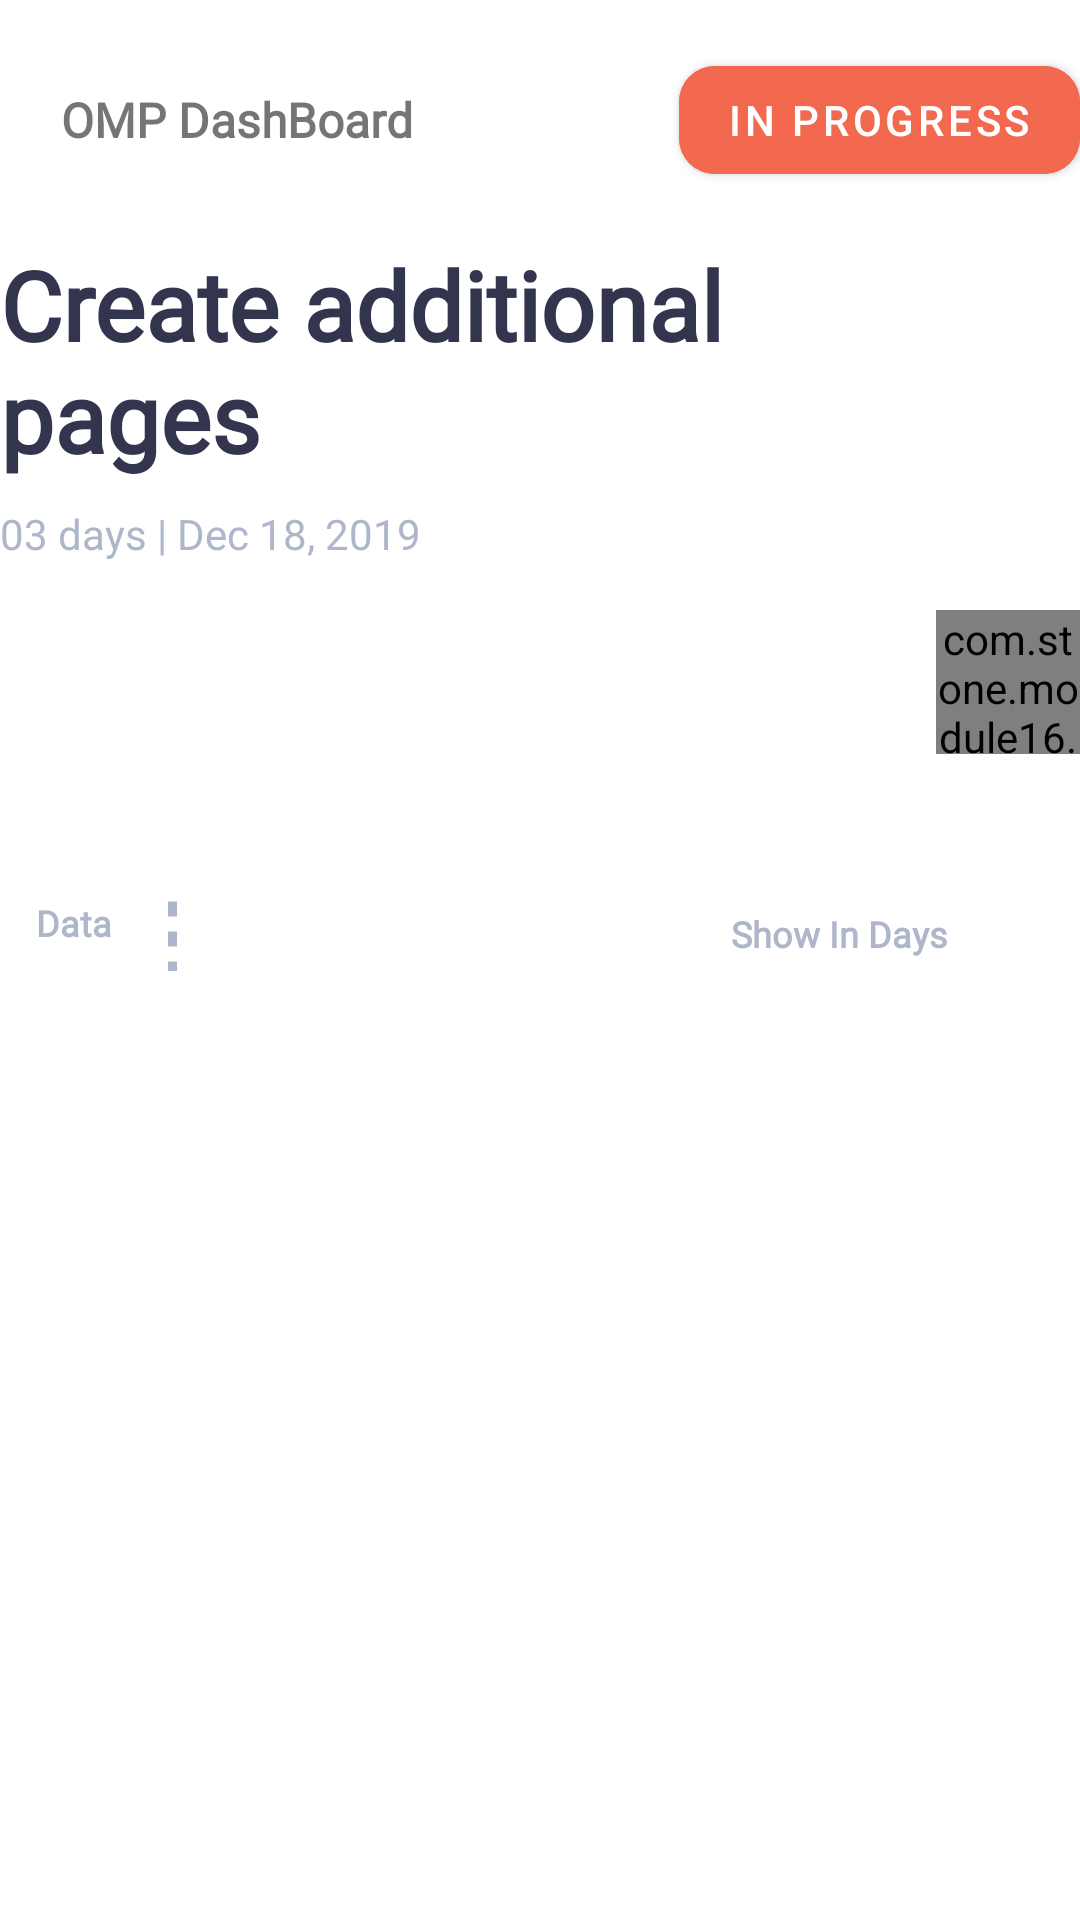

The Android layout XML behind this screen, and the referenced resources:
<!-- AndroidManifest.xml: application theme Theme.Module16 -->
<!-- res/layout/activity_main.xml -->
<?xml version="1.0" encoding="utf-8"?>
<RelativeLayout xmlns:android="http://schemas.android.com/apk/res/android"
    xmlns:app="http://schemas.android.com/apk/res-auto"
    xmlns:tools="http://schemas.android.com/tools"
    android:layout_width="match_parent"
    android:layout_height="match_parent"
    android:layout_marginStart="@dimen/margin_medium_2"
    android:layout_marginEnd="@dimen/margin_medium_2"
    tools:context=".activities.MainActivity">

    <RelativeLayout
        android:id="@+id/rlHeaderLayout"
        android:layout_width="match_parent"
        android:layout_height="wrap_content"
        android:layout_marginTop="@dimen/margin_medium_2">

        <com.google.android.material.button.MaterialButton
            android:id="@+id/btnBack"
            style="@style/Widget.Material3.Button.IconButton"
            android:layout_width="wrap_content"
            android:layout_height="wrap_content"
            android:padding="0dp"
            app:icon="@drawable/ic_baseline_chevron_left_24"
            app:rippleColor="@android:color/transparent" />

        <androidx.appcompat.widget.AppCompatTextView
            android:layout_width="wrap_content"
            android:layout_height="wrap_content"
            android:layout_alignTop="@id/btnBack"
            android:layout_alignBottom="@id/btnBack"
            android:layout_toEndOf="@id/btnBack"
            android:fontFamily="@font/roboto_regular"
            android:gravity="center"
            android:text="@string/lbl_omp_dashboard"
            android:textSize="@dimen/text_regular_2x"
            android:textStyle="bold" />

        <com.google.android.material.button.MaterialButton
            android:id="@+id/lblInProgress"
            android:layout_width="wrap_content"
            android:layout_height="wrap_content"
            android:layout_alignTop="@id/btnBack"
            android:layout_alignBottom="@id/btnBack"
            android:layout_alignParentEnd="true"
            android:backgroundTint="@color/color_accent_orange"
            android:text="@string/lbl_in_progress"
            app:cornerRadius="@dimen/margin_card_medium_2" />

    </RelativeLayout>

    <androidx.appcompat.widget.AppCompatTextView
        android:id="@+id/lblCreateAdditionalPages"
        android:layout_width="wrap_content"
        android:layout_height="wrap_content"
        android:layout_below="@id/rlHeaderLayout"
        android:layout_marginTop="@dimen/margin_medium_2"
        android:fontFamily="@font/roboto_regular"
        android:text="@string/lbl_create_additional_pages"
        android:textColor="@color/color_primary"
        android:textSize="@dimen/text_heading_2x"
        android:textStyle="bold" />

    <androidx.appcompat.widget.AppCompatTextView
        android:id="@+id/lblDate"
        android:layout_width="wrap_content"
        android:layout_height="wrap_content"
        android:layout_below="@id/lblCreateAdditionalPages"
        android:layout_marginTop="@dimen/margin_medium"
        android:fontFamily="@font/roboto_light"
        android:text="@string/lbl_date"
        android:textColor="@color/color_dark_grey" />

    <RelativeLayout
        android:id="@+id/rlProfile"
        android:layout_width="match_parent"
        android:layout_height="wrap_content"
        android:layout_marginTop="@dimen/margin_medium_2"
        android:layout_below="@id/lblDate"
        android:background="@color/white">

        <androidx.recyclerview.widget.RecyclerView
            android:id="@+id/rvProfile"
            android:layout_width="250dp"
            android:layout_height="wrap_content"
            android:clipToPadding="false"
            android:orientation="horizontal"
            android:outlineProvider="bounds"
            android:paddingHorizontal="@dimen/margin_medium"
            app:layoutManager="androidx.recyclerview.widget.LinearLayoutManager"
            tools:itemCount="5"
            tools:listitem="@layout/view_holder_profile" />

        <com.stone.module16.views.components.CircularProgress
            android:layout_width="@dimen/margin_xxlarge"
            android:layout_height="@dimen/margin_xxlarge"
            android:layout_alignParentEnd="true"
            app:activeProgressBarColor="@color/color_accent_orange"
            app:inactiveProgressBarColor="@color/color_accent_orange_50"
            app:progress="88"
            app:progressBarThickness="4dp" />
    </RelativeLayout>
    <RelativeLayout
        android:background="@drawable/bg_task_layout"
        android:layout_marginTop="@dimen/margin_medium_2"
        android:layout_below="@id/rlProfile"
        android:layout_width="match_parent"
        android:layout_height="wrap_content">
        <androidx.appcompat.widget.AppCompatTextView
            android:id="@+id/lblData"
            android:layout_width="wrap_content"
            android:layout_height="wrap_content"
            android:paddingBottom="@dimen/margin_medium"
            android:layout_marginStart="@dimen/margin_card_medium_2"
            android:layout_marginTop="@dimen/margin_xlarge"
            android:fontFamily="@font/roboto_regular"
            android:text="Data"
            android:textColor="@color/color_dark_grey"
            android:textSize="@dimen/text_small"
            android:textStyle="bold" />

        <View
            android:id="@+id/viewDottedLine"
            android:layout_width="5dp"
            android:layout_height="wrap_content"
            android:layout_alignBottom="@id/lblData"
            android:layout_alignTop="@id/lblData"
            android:layout_marginStart="55dp"
            android:background="@drawable/background_dotted" />
        <LinearLayout
            android:layout_width="wrap_content"
            android:layout_height="wrap_content"
            android:layout_alignTop="@id/lblData"
            android:layout_alignParentEnd="true"
            >

            <androidx.appcompat.widget.AppCompatTextView
                android:id="@+id/lblShowInDays"
                android:layout_width="wrap_content"
                android:layout_height="match_parent"
                android:gravity="center"
                android:layout_marginStart="@dimen/margin_medium_2"
                android:fontFamily="@font/roboto_regular"
                android:text="@string/show_in_days"
                android:textColor="@color/color_dark_grey"
                android:textSize="@dimen/text_small"
                android:textStyle="bold" />

            <androidx.appcompat.widget.AppCompatImageView
                android:id="@+id/ivMainDropDown"
                android:layout_width="@dimen/margin_large"
                android:layout_height="@dimen/margin_large"
                android:layout_marginStart="@dimen/margin_small"
                android:layout_marginEnd="@dimen/margin_medium_2"
                android:tint="@color/color_dark_grey"
                app:srcCompat="@drawable/ic_dropdown" />

        </LinearLayout>
        <androidx.recyclerview.widget.RecyclerView
            android:id="@+id/rvTaskList"
            android:layout_below="@id/lblData"
            android:layout_width="match_parent"
            android:layout_height="match_parent"
            app:layoutManager="androidx.recyclerview.widget.LinearLayoutManager"
            tools:listitem="@layout/view_holder_task_list"
            />
    </RelativeLayout>

</RelativeLayout>
<!-- res/layout/view_holder_profile.xml (included above) -->
<?xml version="1.0" encoding="utf-8"?>
<RelativeLayout xmlns:android="http://schemas.android.com/apk/res/android"
    android:layout_width="wrap_content"
    android:layout_height="wrap_content"
    xmlns:app="http://schemas.android.com/apk/res-auto">

    <com.stone.module16.views.components.CircularImageView
        android:id="@+id/imgProfile"
        android:layout_width="@dimen/margin_xxlarge"
        android:layout_height="@dimen/margin_xxlarge"
        android:scaleType="centerCrop"
        app:borderColor="@color/color_primary"
        app:strokeWidth="@dimen/margin_small"
        app:srcCompat="@drawable/avator1" />

</RelativeLayout>
<!-- res/layout/view_holder_task_list.xml (included above) -->
<?xml version="1.0" encoding="utf-8"?>
<androidx.constraintlayout.widget.ConstraintLayout xmlns:android="http://schemas.android.com/apk/res/android"
    xmlns:app="http://schemas.android.com/apk/res-auto"
    android:layout_width="match_parent"
    android:layout_height="wrap_content">

    <androidx.appcompat.widget.AppCompatTextView
        android:id="@+id/lblDate"
        android:layout_width="wrap_content"
        android:layout_height="wrap_content"
        android:layout_centerVertical="true"
        android:layout_marginStart="@dimen/margin_medium_2"
        android:fontFamily="@font/roboto_regular"
        android:text="676"
        android:textSize="@dimen/text_small"
        app:layout_constraintBottom_toBottomOf="@+id/imgCircleIndicator"
        app:layout_constraintStart_toStartOf="parent"
        app:layout_constraintTop_toTopOf="@+id/imgCircleIndicator" />

    <com.google.android.material.imageview.ShapeableImageView
        android:id="@+id/imgCircleIndicator"
        android:layout_width="@dimen/margin_medium_3"
        android:layout_height="@dimen/margin_medium_3"
        android:layout_centerInParent="true"
        android:layout_marginStart="@dimen/margin_medium"
        android:translationZ="2dp"
        android:layout_toEndOf="@id/lblDate"
        android:background="@color/color_accent_orange"
        app:layout_constraintBottom_toBottomOf="@+id/llTask"
        app:layout_constraintStart_toEndOf="@+id/lblDate"
        app:layout_constraintTop_toTopOf="parent"
        app:shapeAppearanceOverlay="@style/ShapeAppearanceOverlay.App.CornerSize50Percent" />


        <View
            android:id="@+id/vTop"
            android:layout_width="5dp"
            android:layout_height="0dp"
            android:elevation="0dp"
            android:translationZ="1dp"
            android:background="@drawable/background_dotted"
            android:layerType="software"
            app:layout_constraintEnd_toEndOf="@id/imgCircleIndicator"
            app:layout_constraintStart_toStartOf="@id/imgCircleIndicator"
            app:layout_constraintTop_toTopOf="parent"
            app:layout_constraintBottom_toTopOf="@id/guideline2"
            />

    <View
        android:id="@+id/vBottom"
        android:layout_width="@dimen/width_timeline_pipe"
        android:layout_height="0dp"
        android:background="@color/color_dark_grey"
        android:elevation="0dp"
        android:translationZ="1dp"
        app:layout_constraintEnd_toEndOf="@id/imgCircleIndicator"
        app:layout_constraintStart_toStartOf="@id/imgCircleIndicator"
        app:layout_constraintTop_toTopOf="@id/guideline2"
        app:layout_constraintBottom_toBottomOf="parent"/>

    <include
        android:id="@+id/llTask"
        layout="@layout/view_holder_task"
        android:layout_width="0dp"
        android:layout_marginTop="@dimen/margin_medium_2"
        android:layout_marginStart="@dimen/margin_medium_2"
        android:layout_marginEnd="@dimen/margin_medium"
        android:layout_height="wrap_content"
        app:layout_constraintTop_toTopOf="parent"
        app:layout_constraintEnd_toEndOf="parent"
        app:layout_constraintStart_toEndOf="@+id/imgCircleIndicator" />

    <androidx.constraintlayout.widget.Guideline
        android:id="@+id/guideline2"
        android:layout_width="wrap_content"
        android:layout_height="wrap_content"
        android:orientation="horizontal"
        app:layout_constraintGuide_percent="0.5" />
</androidx.constraintlayout.widget.ConstraintLayout>
<!-- res/layout/view_holder_task.xml (included above) -->
<?xml version="1.0" encoding="utf-8"?>
<RelativeLayout xmlns:android="http://schemas.android.com/apk/res/android"
    android:layout_width="wrap_content"
    android:layout_height="wrap_content"
    android:padding="@dimen/margin_medium_2"
    android:layout_marginTop="@dimen/margin_medium_2"
    android:background="@drawable/background_task"
    xmlns:app="http://schemas.android.com/apk/res-auto">
    <androidx.appcompat.widget.AppCompatTextView
        android:id="@+id/lblProgressStatus"
        android:text="@string/lbl_progress"
        android:fontFamily="@font/roboto_regular"
        android:textSize="@dimen/text_small"
        android:textStyle="bold"
        android:gravity="center"
        android:layout_width="wrap_content"
        android:layout_height="@dimen/margin_medium_3"/>
    <androidx.appcompat.widget.AppCompatTextView
        android:id="@+id/lblProgressTime"
        android:text="@string/lbl_progress_time"
        android:layout_alignParentEnd="true"
        android:layout_alignTop="@id/lblProgressStatus"
        android:layout_alignBottom="@id/lblProgressStatus"
        android:gravity="center"
        android:fontFamily="@font/roboto_regular"
        android:textSize="@dimen/text_small"
        android:textStyle="bold"
        android:textColor="@color/color_dark_grey"
        android:layout_width="wrap_content"
        android:layout_height="wrap_content"/>
    <androidx.appcompat.widget.AppCompatTextView
        android:id="@+id/lblProgressTitle"
        android:text="Contact Page"
        android:layout_below="@id/lblProgressStatus"
        android:layout_marginBottom="@dimen/margin_medium"
        android:fontFamily="@font/roboto_regular"
        android:textStyle="bold"
        android:textSize="@dimen/text_regular"
        android:layout_width="wrap_content"
        android:layout_height="wrap_content"/>
    <androidx.appcompat.widget.AppCompatImageView
        android:id="@+id/imgComment"
        android:layout_below="@id/lblProgressTitle"
        android:layout_alignTop="@id/imgProfile"
        android:layout_alignBottom="@id/imgProfile"
        app:srcCompat="@drawable/comment"
        android:tint="@color/color_dark_grey"
        android:layout_width="@dimen/margin_medium_3"
        android:layout_height="@dimen/margin_medium_3"/>

    <androidx.appcompat.widget.AppCompatTextView
        android:id="@+id/lblCommentCount"
        android:layout_width="wrap_content"
        android:layout_height="wrap_content"
        android:layout_alignTop="@id/imgComment"
        android:layout_alignBottom="@id/imgComment"
        android:layout_marginStart="@dimen/margin_small"
        android:layout_toEndOf="@id/imgComment"
        android:fontFamily="@font/roboto_regular"
        android:gravity="center"
        android:text="6"
        android:textSize="@dimen/text_regular_2x" />
    <androidx.appcompat.widget.AppCompatImageView
        android:id="@+id/imgClip"
        android:layout_alignTop="@id/imgProfile"
        android:layout_alignBottom="@id/imgProfile"
        android:layout_toEndOf="@id/lblCommentCount"
        app:srcCompat="@drawable/paperclip"
        android:tint="@color/color_dark_grey"
        android:layout_width="@dimen/margin_medium_3"
        android:layout_height="@dimen/margin_medium_3"/>

    <androidx.appcompat.widget.AppCompatTextView
        android:id="@+id/lblClipCount"
        android:layout_width="wrap_content"
        android:layout_height="wrap_content"
        android:layout_alignTop="@id/imgComment"
        android:layout_alignBottom="@id/imgComment"
        android:gravity="center"
        android:layout_marginStart="@dimen/margin_small"
        android:layout_toEndOf="@id/imgClip"
        android:fontFamily="@font/roboto_regular"
        android:text="6"
        android:textSize="@dimen/text_regular_2x" />

    <com.stone.module16.views.components.CircularImageView
        android:id="@+id/imgProfile"
        android:layout_alignParentEnd="true"
        app:srcCompat="@drawable/avator1"
        app:strokeWidth="4dp"
        app:borderColor="@color/white"
        android:layout_width="40dp"
        android:layout_height="40dp"
        android:layout_below="@id/lblProgressTitle"
        />
    <androidx.appcompat.widget.AppCompatTextView
        android:id="@+id/lblNo"
        android:layout_width="wrap_content"
        android:layout_height="wrap_content"
        android:layout_toStartOf="@id/imgProfile"
        android:gravity="center"
        android:fontFamily="@font/roboto_regular"
        android:layout_marginEnd="@dimen/margin_small"
        android:textStyle="bold"
        android:text="No 194"
        android:layout_alignTop="@id/imgProfile"
        android:layout_alignBottom="@id/imgProfile"/>


</RelativeLayout>
<!-- resources referenced by this layout -->
<resources>
  <color name="color_accent_orange">#F26950</color>
  <color name="color_accent_orange_50">#80F26950</color>
  <color name="color_dark_grey">#AEB7CA</color>
  <color name="color_primary">#33354E</color>
  <color name="white">#FFFFFFFF</color>
  <dimen name="margin_card_medium_2">12dp</dimen>
  <dimen name="margin_large">24dp</dimen>
  <dimen name="margin_medium">8dp</dimen>
  <dimen name="margin_medium_2">16dp</dimen>
  <dimen name="margin_medium_3">20dp</dimen>
  <dimen name="margin_small">4dp</dimen>
  <dimen name="margin_xlarge">32dp</dimen>
  <dimen name="margin_xxlarge">48dp</dimen>
  <dimen name="text_heading_2x">32sp</dimen>
  <dimen name="text_regular">14sp</dimen>
  <dimen name="text_regular_2x">16sp</dimen>
  <dimen name="text_small">12sp</dimen>
  <dimen name="width_timeline_pipe">3dp</dimen>
  <!-- drawable background_dotted (drawable) -->
  <?xml version="1.0" encoding="utf-8"?>
  <layer-list xmlns:android="http://schemas.android.com/apk/res/android">
      <item
          android:left="-600dp"
          android:right="-600dp">
          <rotate
              android:fromDegrees="90"
              android:visible="true" >
              <shape android:shape="line" >
                  <stroke
                      android:width="3dp"
                      android:color="@color/color_dark_grey"
                      android:dashWidth="5dp"
                      android:dashGap="5dp" />
              </shape>
          </rotate>
      </item>
  </layer-list>
  <string name="lbl_create_additional_pages">Create additional\npages</string>
  <string name="lbl_date">03 days | Dec 18, 2019</string>
  <string name="lbl_in_progress">In Progress</string>
  <string name="lbl_omp_dashboard">OMP DashBoard</string>
  <string name="lbl_progress">Progress</string>
  <string name="lbl_progress_time">3h</string>
  <string name="show_in_days">Show In Days</string>
  <style name="ShapeAppearanceOverlay.App.CornerSize50Percent" parent="">
          <item name="cornerSize">50%</item>
      </style>
  <style name="Theme.Module16" parent="Theme.MaterialComponents.DayNight.NoActionBar">
          
          <item name="colorPrimary">@color/color_primary</item>
          <item name="colorPrimaryVariant">@color/color_purple</item>
          <item name="colorOnPrimary">@color/white</item>
          
          <item name="colorSecondary">@color/teal_200</item>
          <item name="colorSecondaryVariant">@color/teal_700</item>
          <item name="colorOnSecondary">@color/black</item>
          
          <item name="android:statusBarColor">?attr/colorPrimaryVariant</item>
          
      </style>
  <color name="color_purple">#5A55CA</color>
  <color name="teal_200">#FF03DAC5</color>
  <color name="teal_700">#FF018786</color>
  <color name="black">#FF000000</color>
</resources>
